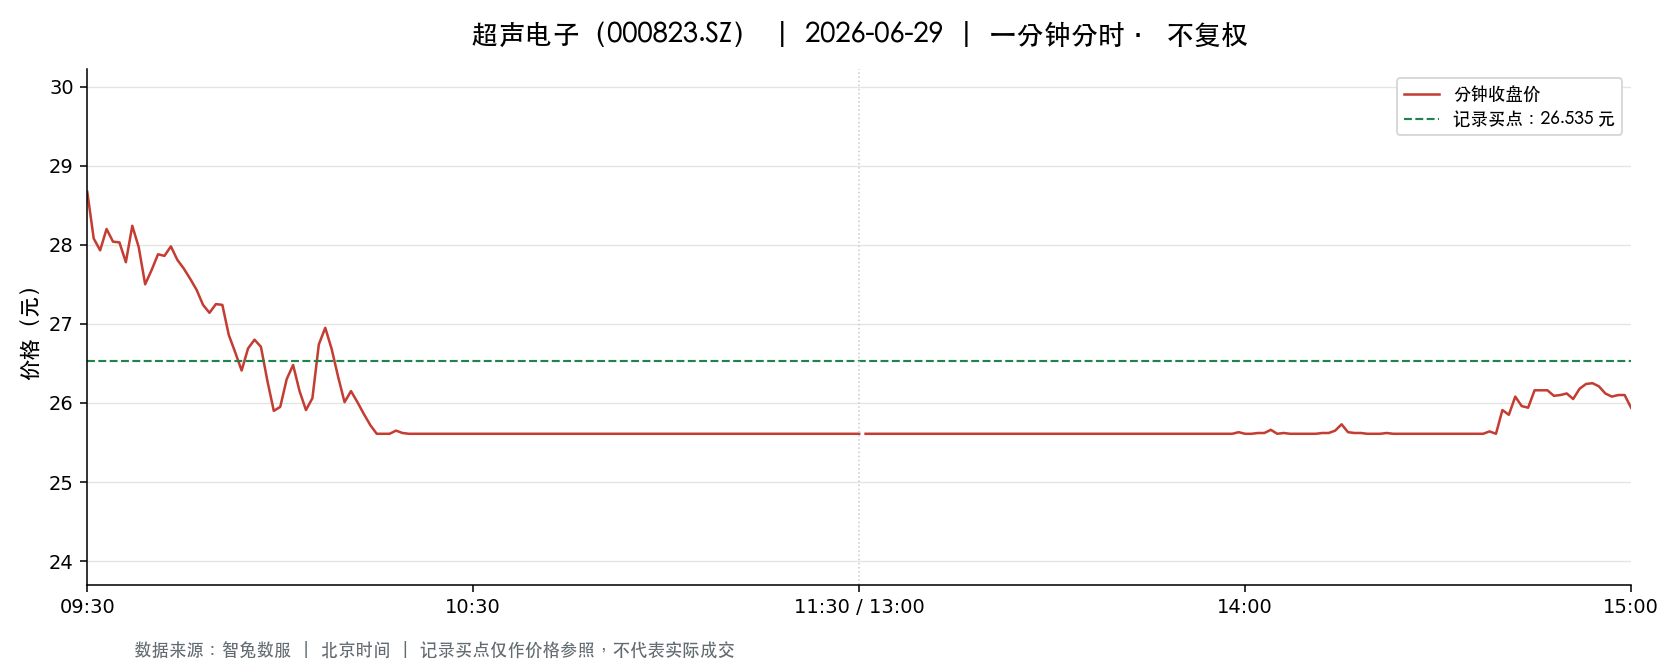

Source data for this figure (header and first rows):
t, o, h, l, c, v, a, pc, sf
2026-06-29 09:30:00, 28.67, 28.67, 28.67, 28.67, 61466, 176222849, 28.46, 0.0
2026-06-29 09:31:00, 28.92, 29.77, 28.0, 28.08, 147329, 423833257, 28.67, 0.0
2026-06-29 09:32:00, 28.3, 28.43, 27.54, 27.93, 66995, 188224595, 28.08, 0.0
2026-06-29 09:33:00, 28.0, 28.29, 28.0, 28.2, 31906, 89807660, 27.93, 0.0
2026-06-29 09:34:00, 28.25, 28.26, 28.0, 28.04, 33794, 94947276, 28.2, 0.0
2026-06-29 09:35:00, 28.04, 28.35, 27.99, 28.03, 19826, 55751915, 28.04, 0.0
2026-06-29 09:36:00, 28.1, 28.1, 27.78, 27.78, 20079, 56155591, 28.03, 0.0
2026-06-29 09:37:00, 27.78, 28.6, 27.78, 28.24, 30321, 85229128, 27.78, 0.0
2026-06-29 09:38:00, 28.41, 28.41, 27.97, 27.97, 20168, 56805127, 28.24, 0.0
2026-06-29 09:39:00, 27.91, 27.91, 27.26, 27.5, 21545, 59420490, 27.97, 0.0
2026-06-29 09:40:00, 27.49, 27.72, 27.34, 27.68, 24609, 67680380, 27.5, 0.0
2026-06-29 09:41:00, 27.81, 28.05, 27.8, 27.88, 15573, 43483348, 27.68, 0.0
2026-06-29 09:42:00, 27.87, 27.88, 27.76, 27.86, 17863, 49657279, 27.88, 0.0
2026-06-29 09:43:00, 27.8, 28.04, 27.8, 27.98, 9893, 27647305, 27.86, 0.0
2026-06-29 09:44:00, 28.0, 28.0, 27.71, 27.81, 11392, 31717069, 27.98, 0.0
2026-06-29 09:45:00, 27.83, 27.83, 27.66, 27.7, 8563, 23759050, 27.81, 0.0
2026-06-29 09:46:00, 27.69, 27.69, 27.57, 27.57, 7095, 19606340, 27.7, 0.0
2026-06-29 09:47:00, 27.55, 27.68, 27.42, 27.43, 18916, 52134192, 27.57, 0.0
2026-06-29 09:48:00, 27.4, 27.4, 27.21, 27.24, 20007, 54624821, 27.43, 0.0
2026-06-29 09:49:00, 27.3, 27.3, 27.1, 27.14, 33939, 92197833, 27.24, 0.0
2026-06-29 09:50:00, 27.22, 27.35, 27.22, 27.25, 12746, 34758239, 27.14, 0.0
2026-06-29 09:51:00, 27.22, 27.25, 27.18, 27.24, 11043, 30033655, 27.25, 0.0
2026-06-29 09:52:00, 27.2, 27.2, 26.8, 26.86, 12076, 32640924, 27.24, 0.0
2026-06-29 09:53:00, 26.8, 26.8, 26.61, 26.64, 32106, 85910982, 26.86, 0.0
2026-06-29 09:54:00, 26.66, 26.68, 26.3, 26.41, 22618, 59951295, 26.64, 0.0
2026-06-29 09:55:00, 26.44, 26.69, 26.41, 26.69, 14572, 38703094, 26.41, 0.0
2026-06-29 09:56:00, 26.75, 26.95, 26.75, 26.8, 8482, 22741202, 26.69, 0.0
2026-06-29 09:57:00, 26.85, 26.85, 26.57, 26.71, 8501, 22659845, 26.8, 0.0
2026-06-29 09:58:00, 26.62, 26.62, 26.2, 26.28, 12580, 33259874, 26.71, 0.0
2026-06-29 09:59:00, 26.25, 26.25, 25.8, 25.9, 18586, 48309317, 26.28, 0.0
2026-06-29 10:00:00, 25.86, 25.97, 25.71, 25.95, 19172, 49554463, 25.9, 0.0
2026-06-29 10:01:00, 25.98, 26.3, 25.95, 26.3, 14462, 37607784, 25.95, 0.0
2026-06-29 10:02:00, 26.27, 26.5, 26.26, 26.48, 8962, 23610129, 26.3, 0.0
2026-06-29 10:03:00, 26.4, 26.4, 26.12, 26.15, 9797, 25735377, 26.48, 0.0
2026-06-29 10:04:00, 26.21, 26.21, 25.89, 25.91, 7693, 20023936, 26.15, 0.0
2026-06-29 10:05:00, 25.92, 26.06, 25.92, 26.06, 13098, 33982312, 25.91, 0.0
2026-06-29 10:06:00, 26.09, 26.74, 26.0, 26.74, 20139, 52935790, 26.06, 0.0
2026-06-29 10:07:00, 26.72, 27.01, 26.72, 26.95, 15838, 42572894, 26.74, 0.0
2026-06-29 10:08:00, 26.9, 26.9, 26.68, 26.68, 6482, 17387659, 26.95, 0.0
2026-06-29 10:09:00, 26.6, 26.6, 26.27, 26.33, 5542, 14628588, 26.68, 0.0
2026-06-29 10:10:00, 26.28, 26.28, 26.0, 26.01, 11142, 29049083, 26.33, 0.0
2026-06-29 10:11:00, 26.06, 26.25, 26.06, 26.15, 14574, 38013269, 26.01, 0.0
2026-06-29 10:12:00, 26.11, 26.11, 25.99, 26.01, 4118, 10720558, 26.15, 0.0
2026-06-29 10:13:00, 26.01, 26.01, 25.86, 25.86, 6389, 16559488, 26.01, 0.0
2026-06-29 10:14:00, 25.86, 25.86, 25.71, 25.72, 9526, 24529826, 25.86, 0.0
2026-06-29 10:15:00, 25.72, 25.72, 25.61, 25.61, 31256, 80094387, 25.72, 0.0
2026-06-29 10:16:00, 25.61, 25.61, 25.61, 25.61, 6868, 17588948, 25.61, 0.0
2026-06-29 10:17:00, 25.61, 25.61, 25.61, 25.61, 4579, 11726819, 25.61, 0.0
2026-06-29 10:18:00, 25.61, 25.65, 25.61, 25.65, 30287, 77573517, 25.61, 0.0
2026-06-29 10:19:00, 25.62, 25.62, 25.61, 25.62, 15134, 38762953, 25.65, 0.0
2026-06-29 10:20:00, 25.61, 25.61, 25.61, 25.61, 5546, 14203339, 25.62, 0.0
2026-06-29 10:21:00, 25.61, 25.61, 25.61, 25.61, 4739, 12136652, 25.61, 0.0
2026-06-29 10:22:00, 25.61, 25.64, 25.61, 25.61, 5654, 14481766, 25.61, 0.0
2026-06-29 10:23:00, 25.61, 25.62, 25.61, 25.61, 6447, 16511417, 25.61, 0.0
2026-06-29 10:24:00, 25.61, 25.63, 25.61, 25.61, 5584, 14304277, 25.61, 0.0
2026-06-29 10:25:00, 25.61, 25.62, 25.61, 25.61, 3381, 8658987, 25.61, 0.0
2026-06-29 10:26:00, 25.61, 25.61, 25.61, 25.61, 3111, 7967347, 25.61, 0.0
2026-06-29 10:27:00, 25.61, 25.61, 25.61, 25.61, 6164, 15793102, 25.61, 0.0
2026-06-29 10:28:00, 25.61, 25.62, 25.61, 25.61, 3519, 9012371, 25.61, 0.0
2026-06-29 10:29:00, 25.61, 25.62, 25.61, 25.61, 3649, 9345530, 25.61, 0.0
... 181 more rows
